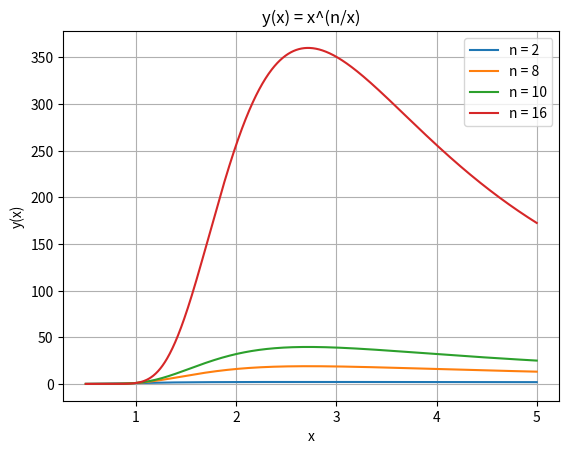

Write Python code to recreate this figure.
import numpy as np
import matplotlib.pyplot as plt
from scipy.integrate import odeint
import pandas as pd

def zavdannia_a():
    print("=" * 60)
    print("ЗАВДАННЯ А) Побудова графіків y(x) = x^(n/x)")
    print("=" * 60)

    systems = [2, 8, 10, 16]
    x = np.linspace(0.5, 5, 1000)

    plt.figure()
    for n in systems:
        y = x ** (n / x)
        plt.plot(x, y, label=f"n = {n}")

    plt.xlabel("x")
    plt.ylabel("y(x)")
    plt.title("y(x) = x^(n/x)")
    plt.legend()
    plt.grid()
    plt.show()


def zavdannia_b():
    print("\n" + "=" * 60)
    print("ЗАВДАННЯ Б) Доведення співвідношення")
    print("=" * 60)

    print("\nВИХІДНЕ РІВНЯННЯ:")
    print("dy/dx = n·x⁻²·(1 − ln(x))·y")

    print("\nРОЗДІЛЕННЯ ЗМІННИХ:")
    print("dy / y = n·x⁻²·(1 − ln(x)) dx")

    print("\nІНТЕГРУВАННЯ:")
    print("∫ dy / y = ∫ n·x⁻²·(1 − ln(x)) dx")

    print("\nРЕЗУЛЬТАТ:")
    print("ln y = (n ln x) / x + C")

    print("\nРОЗВ'ЯЗОК:")
    print("y(x) = C · x^(n/x)")

    print("\n" + "=" * 60)
    print("ЧИСЛОВА ПЕРЕВІРКА")
    print("=" * 60)

    def diff_eq(y, x, n):
        return y * (n / x**2) * (1 - np.log(x))

    x_range = np.linspace(0.5, 5, 1000)
    y0 = 1.0
    systems = [2, 8, 10, 16]

    for n in systems:
        y_sol = odeint(diff_eq, y0, x_range, args=(n,))
        print(f"\nn = {n}")
        print("-" * 40)
        for x_val in [1, 2, 3, 4]:
            idx = np.argmin(np.abs(x_range - x_val))
            print(f"y({x_val}) ≈ {y_sol[idx][0]:.6f}")

    n_test = 2
    x_test = 2.0
    y_sol_test = odeint(diff_eq, y0, x_range, args=(n_test,))
    idx_test = np.argmin(np.abs(x_range - x_test))
    y_test = y_sol_test[idx_test][0]

    dy_dx_numeric = (
        y_sol_test[idx_test + 1][0] - y_sol_test[idx_test - 1][0]
    ) / (
        x_range[idx_test + 1] - x_range[idx_test - 1]
    )

    right_side = y_test * (n_test / x_test**2) * (1 - np.log(x_test))

    print("\nПЕРЕВІРКА В ТОЧЦІ x = 2:")
    print(f"dy/dx (числ.) ≈ {dy_dx_numeric:.6f}")
    print(f"Права частина ≈ {right_side:.6f}")
    print(f"Різниця ≈ {abs(dy_dx_numeric - right_side):.8f}")


def zavdannia_9():
    print("\n" + "=" * 60)
    print("ЗАВДАННЯ 9) Інформація та ентропія")
    print("=" * 60)

    frequencies = {
        'SPACE': 0.134, 'о': 0.082, 'н': 0.070, 'а': 0.070,
        'и': 0.056, 'т': 0.051, 'в': 0.046, 'е': 0.043,
        'р': 0.038, 'і': 0.037, 'с': 0.036, 'к': 0.036,
        'м': 0.033, 'л': 0.028, 'д': 0.028, 'у': 0.027,
        'п': 0.025, 'я': 0.021, 'з': 0.019, 'ь': 0.015,
        'г': 0.013, 'ч': 0.011, 'б': 0.010, 'х': 0.010,
        'ц': 0.009, 'ю': 0.009, 'ж': 0.008, 'й': 0.007,
        'ф': 0.005, 'ш': 0.005, 'щ': 0.003
    }

    total = sum(frequencies.values())
    frequencies = {k: v / total for k, v in frequencies.items()}

    print("\n" + "─" * 60)
    print("ЧАСТИНА 1: Аналіз 32 окремих символів")
    print("─" * 60)

    df = pd.DataFrame(
        [(k, p, -np.log2(p)) for k, p in frequencies.items()],
        columns=["Символ", "p", "I (біт)"]
    ).sort_values(by="p", ascending=False)

    print("\nТаблиця частот для 32 символів:")
    print(df.to_string(index=False))

    n = 32
    H_max = np.log2(n)
    H_real = sum(-p * np.log2(p) for p in frequencies.values())

    print("\nЕнтропія (32 символи):")
    print(f"  H_max = log₂(32) = {H_max:.6f} біт/символ")
    print(f"  H = -Σ pᵢ·log₂(pᵢ) = {H_real:.6f} біт/символ")
    print(f"  Надмірність = {(1 - H_real / H_max) * 100:.2f}%")

    print("\n" + "─" * 60)
    print("ЧАСТИНА 2: Аналіз 2 класів символів (голосні/інші)")
    print("─" * 60)

    vowels = {'а', 'е', 'и', 'і', 'о', 'у', 'я', 'ю', 'є'}

    p_vowels = sum(p for k, p in frequencies.items() if k.lower() in vowels)
    p_other = 1 - p_vowels

    binary_data = [
        ("Голосні", p_vowels, -np.log2(p_vowels)),
        ("Інші", p_other, -np.log2(p_other))
    ]

    df_binary = pd.DataFrame(
        binary_data,
        columns=["Символ", "p", "I (біт)"]
    ).sort_values(by="p", ascending=False)

    print("\nТаблиця частот для 2 класів символів:")
    print(df_binary.to_string(index=False))

    H_bin_max = np.log2(2)
    H_bin = -p_vowels * np.log2(p_vowels) - p_other * np.log2(p_other)

    print("\nЕнтропія (2 символи):")
    print(f"  H_max = log₂(2) = {H_bin_max:.6f} біт/символ")
    print(f"  H = -Σ pᵢ·log₂(pᵢ) = {H_bin:.6f} біт/символ")
    print(f"  Надмірність = {(1 - H_bin / H_bin_max) * 100:.2f}%")

    print("\n" + "─" * 60)
    print("ДЕТАЛІЗАЦІЯ 2 КЛАСІВ:")
    print("─" * 60)
    
    # Показуємо які літери входять до кожного класу
    vowel_list = sorted([k for k in frequencies.keys() if k.lower() in vowels])
    other_list = sorted([k for k in frequencies.keys() if k.lower() not in vowels])
    
    print(f"\nГолосні ({len(vowel_list)} символів):")
    print(f"  {', '.join(vowel_list)}")
    print(f"  Сумарна ймовірність: {p_vowels:.4f}")
    
    print(f"\nІнші символи ({len(other_list)} символів):")
    print(f"  {', '.join(other_list[:10])}...")  # Показуємо перші 10
    print(f"  Сумарна ймовірність: {p_other:.4f}")

    return frequencies, H_max, H_real, H_bin_max, H_bin


def main():

    zavdannia_a()
    zavdannia_b()
    frequencies, H_max_32, H_real_32, H_max_2, H_real_2 = zavdannia_9()

    print("\n" + "=" * 60)
    print("ПІДСУМОК")
    print("=" * 60)
    
    print("\n32 ОКРЕМИХ СИМВОЛИ:")
    print(f"  H_max = {H_max_32:.4f} біт")
    print(f"  H = {H_real_32:.4f} біт")
    print(f"  Надмірність = {(1 - H_real_32 / H_max_32) * 100:.2f}%")
    
    print("\n2 КЛАСИ СИМВОЛІВ (ГОЛОСНІ/ІНШІ):")
    print(f"  H_max = {H_max_2:.4f} біт")
    print(f"  H = {H_real_2:.4f} біт")
    print(f"  Надмірність = {(1 - H_real_2 / H_max_2) * 100:.2f}%")
    
    print("\nПОРІВНЯННЯ:")
    print(f"  Різниця в ентропії: {H_real_32 - H_real_2:.4f} біт")
    print(f"  Втрата інформації при групуванні: {(1 - H_real_2/H_real_32)*100:.2f}%")
    
    print("\n" + "=" * 60)


if __name__ == "__main__":
    main()
